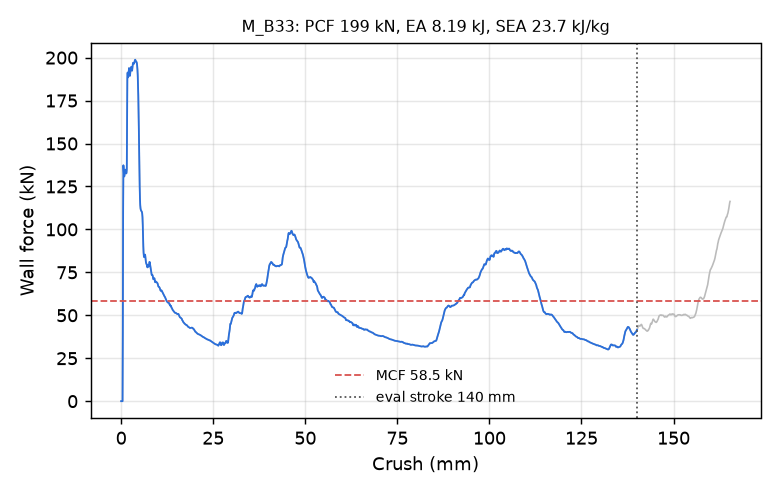

Source data for this figure (header and first rows):
time_ms, crush_mm, force_kN
0.000000000000000000e+00, -0.000000000000000000e+00, 0.000000000000000000e+00
5.435871426016092300e-03, 8.306011557579040527e-02, 0.000000000000000000e+00
1.037757191807031631e-02, 1.585693061351776123e-01, 0.000000000000000000e+00
1.531927380710840225e-02, 2.340784966945648193e-01, 0.000000000000000000e+00
2.026097476482391357e-02, 3.095876872539520264e-01, 0.000000000000000000e+00
2.520267479121685028e-02, 3.850968778133392334e-01, 0.000000000000000000e+00
3.014437668025493622e-02, 4.606060683727264404e-01, 4.067713828448444247e+01
3.508290648460388184e-02, 5.360662937164306641e-01, 1.100475722554448765e+02
4.001437127590179443e-02, 6.114133000373840332e-01, 1.372961876249580087e+02
4.543645307421684265e-02, 6.942495703697204590e-01, 1.340625354214992626e+02
5.036382749676704407e-02, 7.695217132568359375e-01, 1.316767821925081989e+02
5.529036372900009155e-02, 8.447753190994262695e-01, 1.308210071478723364e+02
6.021734327077865601e-02, 9.200299382209777832e-01, 1.315207268591780405e+02
6.514520943164825439e-02, 9.952924251556396484e-01, 1.330085705072783639e+02
7.007372379302978516e-02, 1.070559024810791016e+00, 1.343456806739593787e+02
7.548412680625915527e-02, 1.153178095817565918e+00, 1.347655860685310358e+02
8.038289099931716919e-02, 1.227978110313415527e+00, 1.340776620823321821e+02
8.527032285928726196e-02, 1.302599310874938965e+00, 1.330860348275642480e+02
9.015213698148727417e-02, 1.377129197120666504e+00, 1.325772108267819362e+02
9.502865374088287354e-02, 1.451572418212890625e+00, 1.328704410347645251e+02
1.003888100385665894e-01, 1.533392190933227539e+00, 1.348770525956160782e+02
1.052584350109100342e-01, 1.607718229293823242e+00, 1.596739747663696676e+02
1.101225912570953369e-01, 1.681954503059387207e+00, 1.881432392190771736e+02
1.154680475592613220e-01, 1.763527035713195801e+00, 1.912911195165626737e+02
1.203261315822601318e-01, 1.837653517723083496e+00, 1.884877286062212534e+02
1.251849681138992310e-01, 1.911783576011657715e+00, 1.885995966395456378e+02
1.300425380468368530e-01, 1.985886335372924805e+00, 1.900172238918256369e+02
1.353834271430969238e-01, 2.067352771759033203e+00, 1.923103158605177896e+02
1.402388513088226318e-01, 2.141405820846557617e+00, 1.939186242405800158e+02
1.450943201780319214e-01, 2.215451478958129883e+00, 1.932413468501677301e+02
1.504351049661636353e-01, 2.296888351440429688e+00, 1.906988624348915096e+02
1.552912890911102295e-01, 2.370927810668945312e+00, 1.893923437673419130e+02
1.601466536521911621e-01, 2.444946765899658203e+00, 1.903450491037014842e+02
1.650005728006362915e-01, 2.518935441970825195e+00, 1.922449904526877162e+02
1.703379750251770020e-01, 2.600284576416015625e+00, 1.934297847161102197e+02
1.751900166273117065e-01, 2.674227476119995117e+00, 1.940959064793474909e+02
1.800423115491867065e-01, 2.748166084289550781e+00, 1.946435394834107626e+02
1.853802949190139771e-01, 2.829496145248413086e+00, 1.937097136703762317e+02
1.902326494455337524e-01, 2.903418540954589844e+00, 1.924516317279678788e+02
1.950845271348953247e-01, 2.977325439453125000e+00, 1.924408500774120796e+02
2.004212886095046997e-01, 3.058609008789062500e+00, 1.939182215458504004e+02
2.052721828222274780e-01, 3.132483959197998047e+00, 1.957292888987027197e+02
2.101226896047592163e-01, 3.206344604492187500e+00, 1.968763792339656504e+02
2.154583632946014404e-01, 3.287583351135253906e+00, 1.970127398658939626e+02
2.203088849782943726e-01, 3.361426830291748047e+00, 1.965811923996405710e+02
2.251588702201843262e-01, 3.435253858566284180e+00, 1.963769327241121800e+02
2.300076782703399658e-01, 3.509054422378540039e+00, 1.966031599314752896e+02
2.353395819664001465e-01, 3.590198516845703125e+00, 1.971136324708918153e+02
2.401861399412155151e-01, 3.663947820663452148e+00, 1.978160436318861457e+02
2.450323402881622314e-01, 3.737683057785034180e+00, 1.985483886545403038e+02
2.503631114959716797e-01, 3.818781375885009766e+00, 1.987589101314530637e+02
2.552085518836975098e-01, 3.892487525939941406e+00, 1.984788083622451040e+02
2.600497305393218994e-01, 3.966120481491088867e+00, 1.981110494436095451e+02
2.653693854808807373e-01, 4.047021389007568359e+00, 1.976675505524603693e+02
2.702013552188873291e-01, 4.120496749877929688e+00, 1.975290855410201516e+02
2.750304639339447021e-01, 4.193920612335205078e+00, 1.974051467141578939e+02
2.803394496440887451e-01, 4.274631023406982422e+00, 1.966643458783123606e+02
2.851630449295043945e-01, 4.347953319549560547e+00, 1.952920129748568741e+02
2.904660105705261230e-01, 4.428553581237792969e+00, 1.929740282728262173e+02
2.952845394611358643e-01, 4.501781940460205078e+00, 1.898303822761317576e+02
... 2,198 more rows
